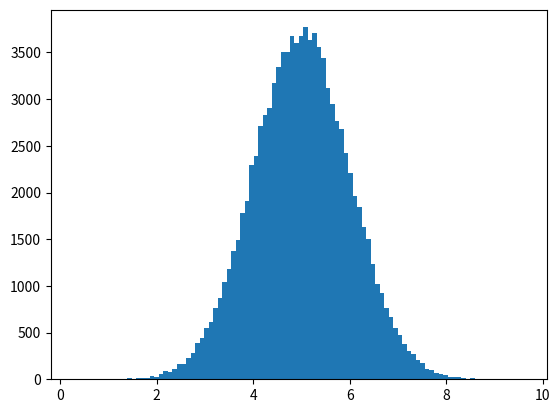

Write Python code to recreate this figure.
# Machine Learning - Normal Data Distribution in Python

import numpy
import matplotlib.pyplot as plt

x = numpy.random.normal(5.0, 1.0, 100000)
plt.hist(x, 100)
plt.show()